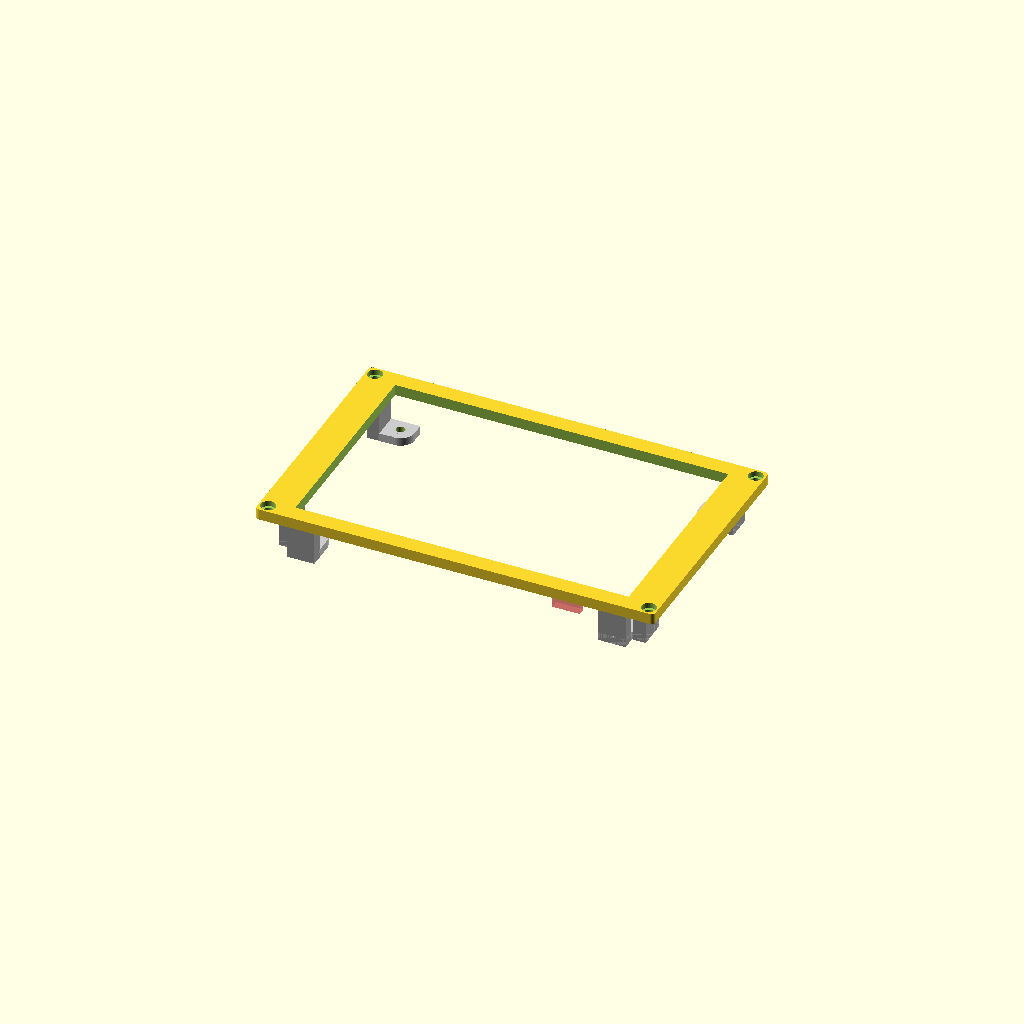
Cell 1: rendered with the file's own defaults.
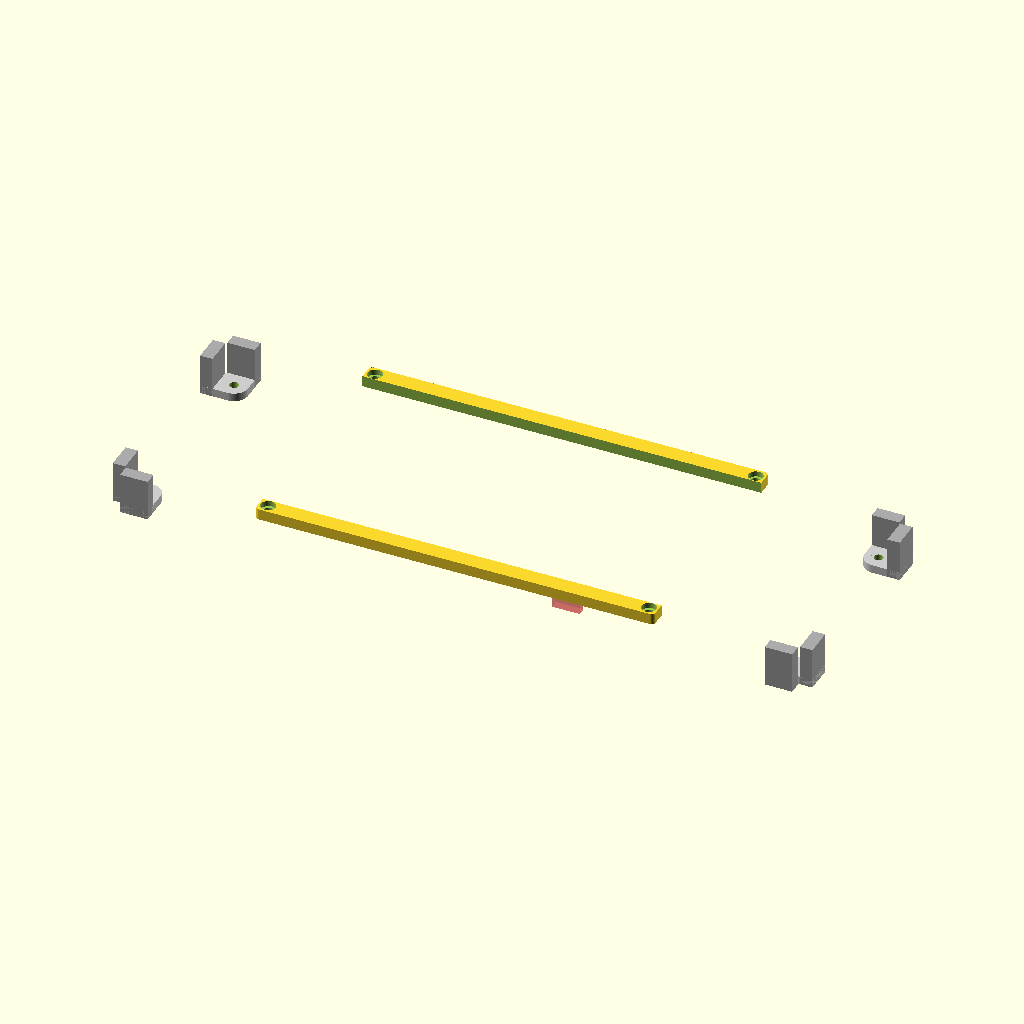
Cell 2 — display_width set to 242, the other parameters unchanged.
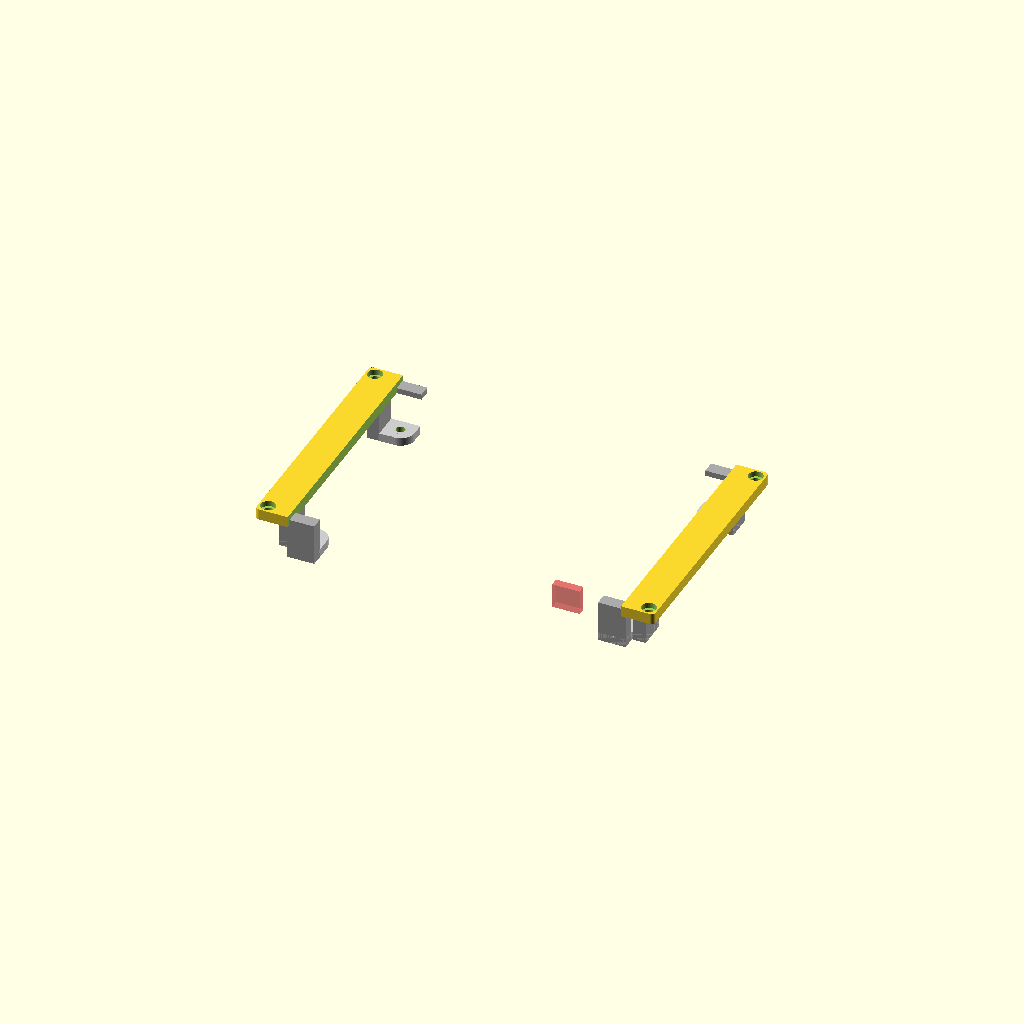
Cell 3: display_height = 155.2 (everything else at default).
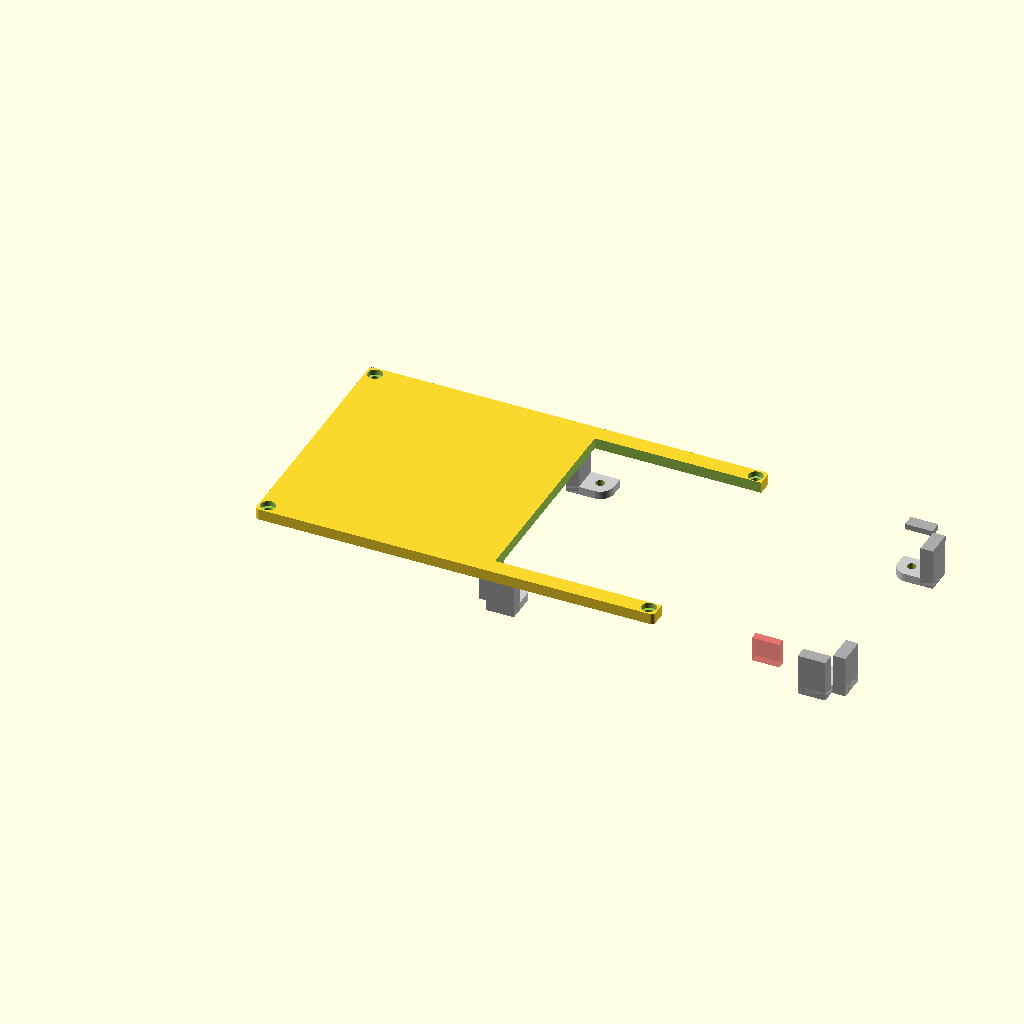
Cell 4: size_x = 290 (everything else at default).
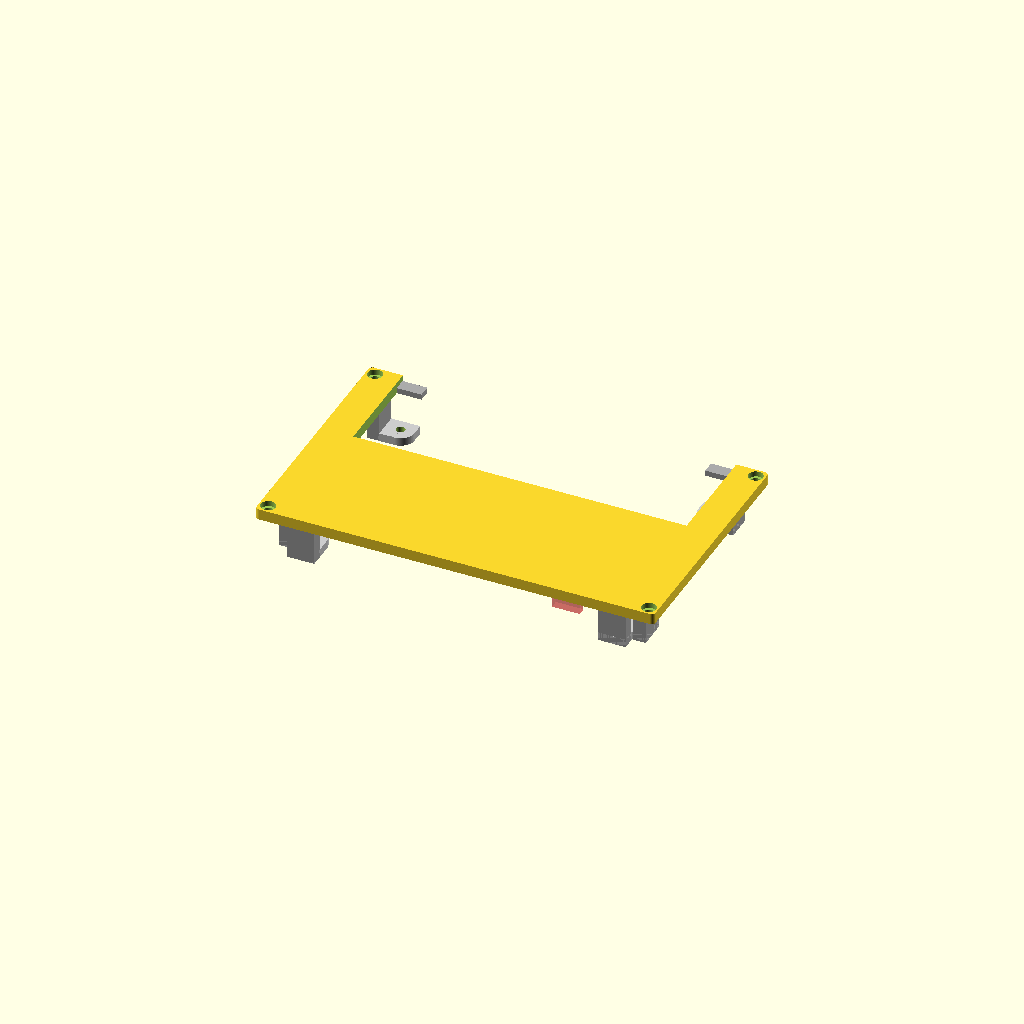
Cell 5: size_z = 180 (everything else at default).
One fixed orthographic camera (rotation 55°, 0°, 25°; colour scheme Cornfield) for every cell.
The OpenSCAD source (case/proto4/panels/waveshare_5inch.scad):
include<common.scad>;

display_width=121;
display_height=77.6;
size_x=145;
size_z=90;

module displaymount(r) {
    difference() {
        rotate([0, 0, r])
        union() {
            color("#ccc")
            cylinder(h=3, r=5, $fn=90);

            color("#ccc")
            translate([0, -5, 0])
                cube([10, 10, 3]);

            color("#ccc")
            translate([-5, -10, 0])
                cube([10, 10, 3]);

            color("#aaa")
            translate([-5, -10, 0])
                cube([10, 4.5, 15]);

            color("#aaa")
            translate([5.5, -5, 0])
                cube([4.5, 10, 15]);

        }
        screwhole(2.5, 2.5, 8);
    }
}

difference() {
    panel(145, 90);

    translate([size_x/2,size_z/2, -5])
    rotate([0, 0, 0])
        ccube([display_width, display_height, 10]);

    // Display touch flex cutout
    cutout_z=2;
    translate([size_x/2+34, 3.3,3])
        rotate([-90, 0, 0])
        #cube([10, 10-1, 3], center=false);


}
difference() {
    translate([0, 0, -13])
    rotate([-90, 0, 0])
    union() {
        translate([(size_x/2)-(display_width/2)+4, 0, 11.5])
        rotate([90, 0, 0])
            displaymount(270);
        translate([(size_x/2)+(display_width/2)-4, 0, 11.5])
        rotate([90, 0, 0])
            displaymount(0);
        translate([(size_x/2)-(display_width/2)+4, 0, 79.5])
        rotate([90, 0, 0])
            displaymount(180);
        translate([(size_x/2)+(display_width/2)-4, 0, 79.5])
        rotate([90, 0, 0])
            displaymount(90);

        if ($preview && false) {
            translate([size_x/2, -15.7, 47.4])
                rotate([90, 0,0])
                color("#333")
                import("5INCH-DSI-LCD-C.stl");
        }
    }

    translate([0, 84, -15])
        cube([size_x, 10, 15]);
}
Customizer parameters (derived from the source; name, type, default, range or options):
display_width: number, default 121
display_height: number, default 77.6
size_x: number, default 145
size_z: number, default 90
